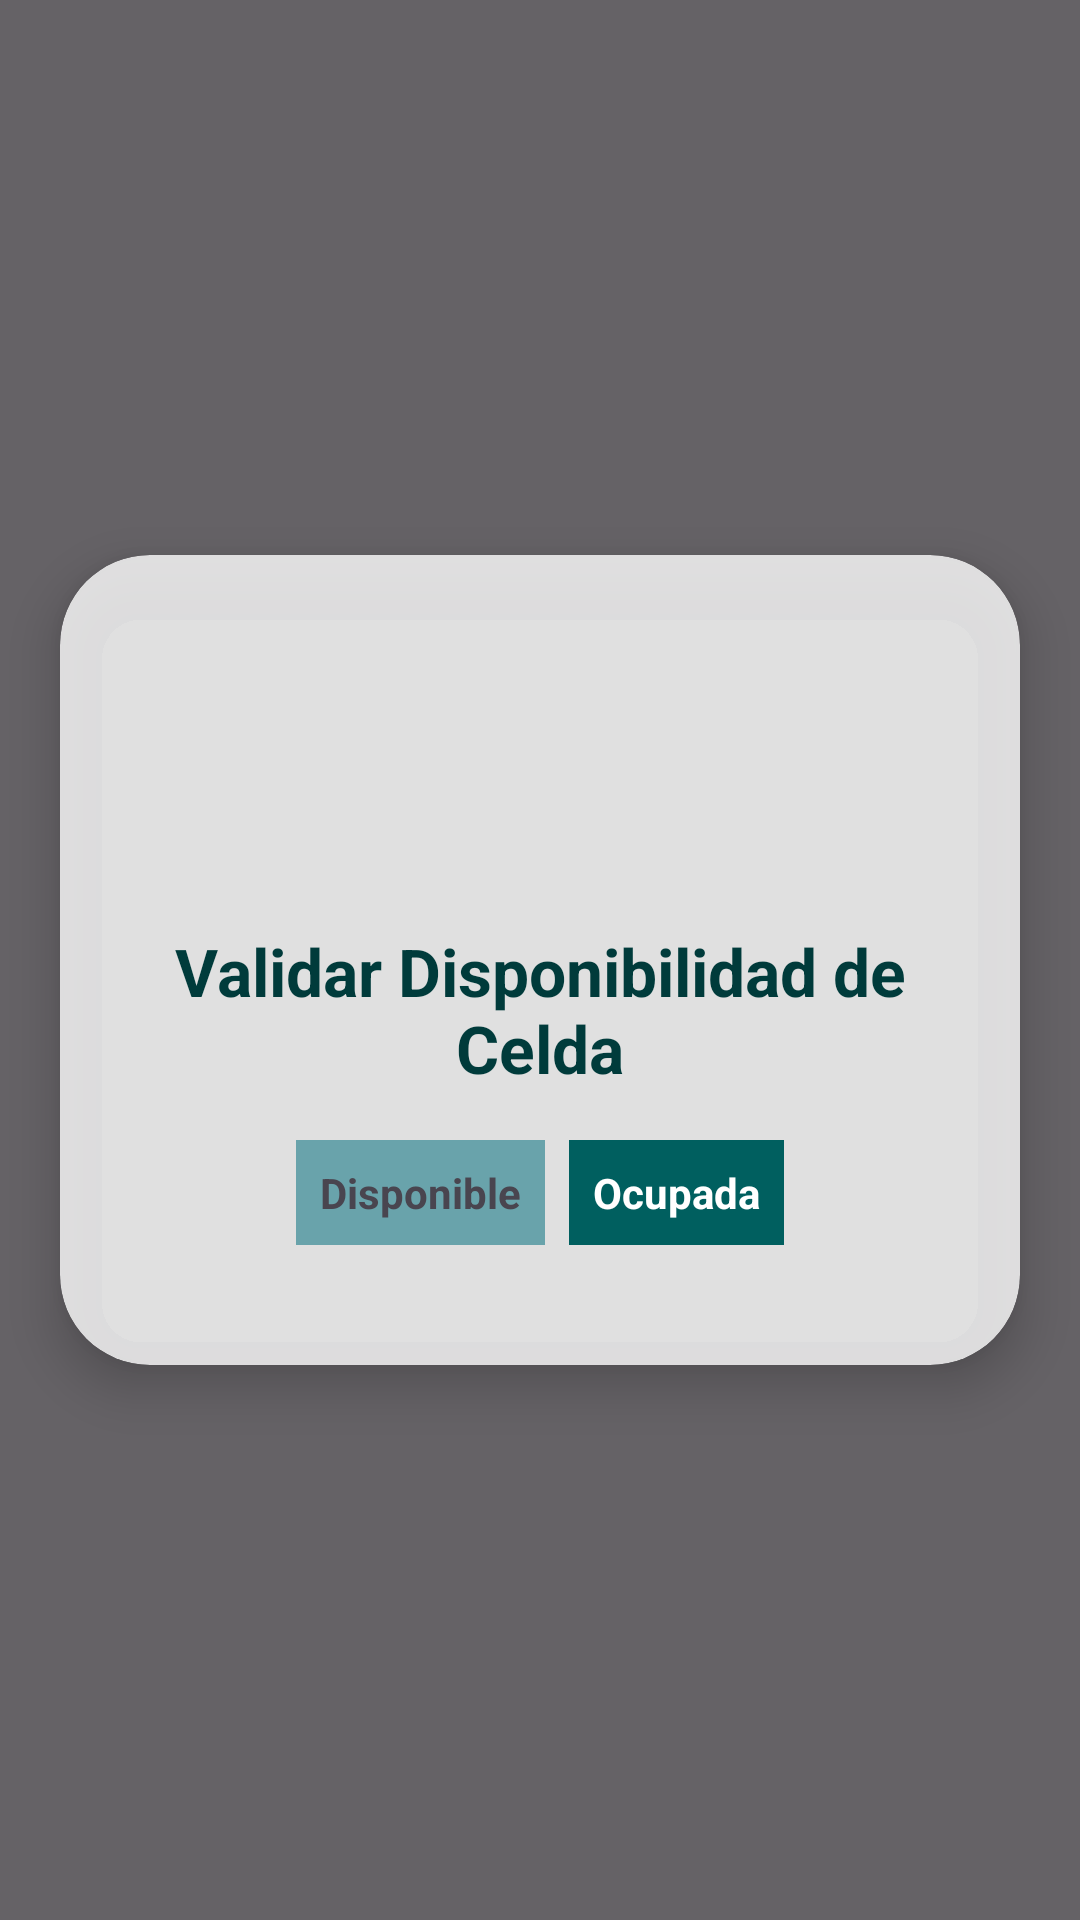

Reconstruct the res/layout file that produces this screen, plus the resources it refers to.
<!-- AndroidManifest.xml: application theme Theme.NewUserInterface -->
<!-- res/layout/activity_registro_celda.xml -->
<?xml version="1.0" encoding="utf-8"?>
<FrameLayout
    xmlns:android="http://schemas.android.com/apk/res/android"
    xmlns:tools="http://schemas.android.com/tools"
    xmlns:app="http://schemas.android.com/apk/res-auto"
    android:layout_width="match_parent"
    android:layout_height="match_parent"
    tools:context=".RegistroCeldaActivity">

    
    <ImageView
        android:layout_width="match_parent"
        android:layout_height="match_parent"
        android:scaleType="centerCrop"
        android:src="@drawable/parqueadero1" />

    
    <View
        android:layout_width="match_parent"
        android:layout_height="match_parent"
        android:background="#99000000" />

    
    <LinearLayout
        android:layout_width="match_parent"
        android:layout_height="match_parent"
        android:gravity="center"
        android:orientation="vertical">

        
        <androidx.cardview.widget.CardView
            android:layout_width="match_parent"
            android:layout_height="wrap_content"
            android:layout_margin="20dp"
            app:cardBackgroundColor="#CCFFFFFF"
            app:cardCornerRadius="30dp"
            app:cardElevation="10dp">


            <LinearLayout
                android:layout_width="match_parent"
                android:layout_height="wrap_content"
                android:orientation="vertical"
                android:padding="24dp"
                android:gravity="center_horizontal">

                
                <com.google.android.material.imageview.ShapeableImageView
                    android:layout_width="100dp"
                    android:layout_height="100dp"
                    android:layout_gravity="center"
                    android:src="@drawable/parking21"
                    android:contentDescription="@string/app_logo"
                    android:scaleType="centerCrop"
                    app:shapeAppearanceOverlay="@style/CircularImageViewStyle" />

                
                <TextView
                    android:layout_width="wrap_content"
                    android:layout_height="wrap_content"
                    android:text="Validar Disponibilidad de Celda"
                    android:textAlignment="center"
                    android:textColor="#003B3B"
                    android:textSize="22sp"
                    android:textStyle="bold"
                    android:layout_marginBottom="16dp" />

                
                <LinearLayout
                    android:layout_width="wrap_content"
                    android:layout_height="wrap_content"
                    android:orientation="horizontal"
                    android:layout_marginBottom="16dp">

                    <TextView
                        android:layout_width="wrap_content"
                        android:layout_height="wrap_content"
                        android:background="#69A3AB"
                        android:text="Disponible"
                        android:padding="8dp"
                        android:textStyle="bold"
                        app:cornerRadius="20dp"
                        android:layout_marginEnd="8dp" />

                    <TextView
                        android:layout_width="wrap_content"
                        android:layout_height="wrap_content"
                        android:background="#005F5F"
                        android:text="Ocupada"
                        android:textColor="#FFFFFF"
                        android:padding="8dp"
                        app:cornerRadius="20dp"
                        android:textStyle="bold" />
                </LinearLayout>

                
                <LinearLayout
                    android:id="@+id/containerCeldas"
                    android:layout_width="match_parent"
                    android:layout_height="wrap_content"
                    android:orientation="vertical"
                    android:gravity="center" />
            </LinearLayout>
        </androidx.cardview.widget.CardView>
    </LinearLayout>
</FrameLayout>
<!-- resources referenced by this layout -->
<resources>
  <string name="app_logo">Logo del parqueadero</string>
  <style name="CircularImageViewStyle" parent="">
          <item name="cornerFamily">rounded</item>
          <item name="cornerSize">20%</item>
      </style>
  <style name="Theme.NewUserInterface" parent="Base.Theme.NewUserInterface" />
  <style name="Base.Theme.NewUserInterface" parent="Theme.Material3.DayNight.NoActionBar">
          
          
      </style>
</resources>
